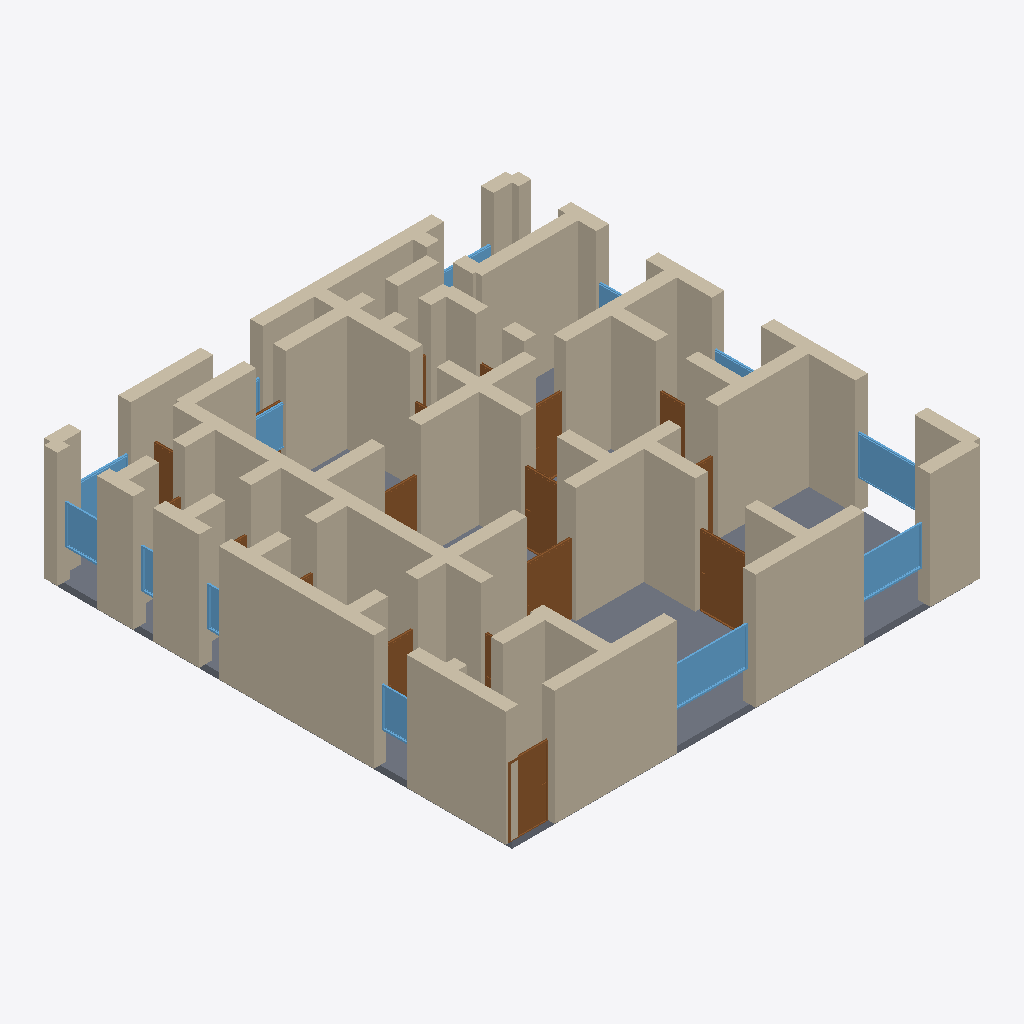
Isometric view of an IFC building model (IFC-SPF (STEP), schema IFC4, length unit metre), seen from the south-west, elements coloured by IFC class: 70 walls (beige), 18 doors (brown), 13 windows (light blue), 1 slab (grey).
Extent 14.4 m × 14.4 m × 3.7 m (x, y, z). Storeys (1): Ground Floor at 0.00 m. Elements (109): 71 IfcWall, 22 IfcDoor, 15 IfcWindow, 1 IfcSlab.

HEADER;
FILE_DESCRIPTION(('ViewDefinition[DesignTransferView]'),'2;1');
FILE_NAME('/dev/null','2026-05-05T15:42:43+05:30',(''),(''),'IfcOpenShell 0.8.5','IfcOpenShell 0.8.5','Nobody');
FILE_SCHEMA(('IFC4'));
ENDSEC;
DATA;
#1=IFCPROJECT('056ts$i0HA$x8X8hmoqKLd',$,'A Suffolk Victorian Rectory single-floor variant — typical 3',$,$,$,$,(#10),#5);
#12=IFCSITE('1AWt$g3Ub8tennSwAcT0WT',$,'Site',$,$,$,$,$,$,$,$,$,$,$);
#13=IFCBUILDING('3AsLeTNPf1BOM6V4vEEzGH',$,'Building',$,$,$,$,$,$,$,$,$);
#16=IFCBUILDINGSTOREY('2$xSpgFrTB6AM_TqX27CMr',$,'Ground Floor',$,$,#22,$,$,$,$);
#354=IFCWALL('0EmhVlwMb7RATwZKTarbYZ',$,'Exterior Wall',$,$,#375,#370,$,$);
#23=IFCWALL('3XGbTGgw55EAVIgPLzJn83',$,'Exterior Wall',$,$,#45,#39,$,$);
#4750=IFCSLAB('0ef4Wtrrf7ue4PCHSsDyCu',$,'Floor',$,$,#4767,#4762,$,.FLOOR.);
#46=IFCWALL('08u6o1ZAHFsv6S0BzSvmvl',$,'Exterior Wall',$,$,#67,#62,$,$);
#376=IFCWALL('14lE3UbbT2RwQVB1v4$81$',$,'Exterior Wall',$,$,#397,#392,$,$);
#1410=IFCWALL('138H2XA2DEtO3dYifCyQnu',$,'Interior Wall',$,$,#1431,#1426,$,$);
#1212=IFCWALL('0K91Z8EoD2IQC9TfO_Kcxd',$,'Interior Wall',$,$,#1233,#1228,$,$);
#112=IFCWALL('2m1zYgbVX62R7qKauSN2UU',$,'Exterior Wall',$,$,#133,#128,$,$);
#772=IFCWALL('1DNF0txFvB4xfoXOuMBz2L',$,'Interior Wall',$,$,#793,#788,$,$);
#68=IFCWALL('0qii4IMl901ReIvcxi2bY3',$,'Exterior Wall',$,$,#89,#84,$,$);
#574=IFCWALL('1YKGCCnjH9ieS$g03hjtv7',$,'Interior Wall',$,$,#595,#590,$,$);
#706=IFCWALL('3ldcln3Dn1K8ZaPdagUSR4',$,'Interior Wall',$,$,#727,#722,$,$);
#332=IFCWALL('2RQhhZHzz7pg3BtlGlR5M2',$,'Exterior Wall',$,$,#353,#348,$,$);
#222=IFCWALL('3dLe01B_vF5gyd$yS50nNe',$,'Exterior Wall',$,$,#243,#238,$,$);
#596=IFCWALL('2BZtxerV57Y9MRAFQZFDen',$,'Interior Wall',$,$,#617,#612,$,$);
#310=IFCWALL('1z8E8JmtH9J97tcpD2MFwj',$,'Exterior Wall',$,$,#331,#326,$,$);
#816=IFCWALL('3qtiZPVZ96yeIeSv985fs9',$,'Interior Wall',$,$,#837,#832,$,$);
#926=IFCWALL('2XvAIY7CrBBvc01nQ_HKjQ',$,'Interior Wall',$,$,#947,#942,$,$);
#882=IFCWALL('1UzghXboL3ZhtgIMbAjiFB',$,'Interior Wall',$,$,#903,#898,$,$);
#750=IFCWALL('1DhoTtj0z10QXacnQhQgc_',$,'Interior Wall',$,$,#771,#766,$,$);
#1168=IFCWALL('2CpE2Fvw5A3PkKAkgtk28u',$,'Interior Wall',$,$,#1189,#1184,$,$);
#662=IFCWALL('3_y$tr0ST8eu7VuH6NIIZQ',$,'Interior Wall',$,$,#683,#678,$,$);
#244=IFCWALL('1V3CDOhOLEA9mgUV3JmLdc',$,'Exterior Wall',$,$,#265,#260,$,$);
#420=IFCWALL('2PsJ2$M4jDdPrUDM1Rq$PM',$,'Interior Wall',$,$,#441,#436,$,$);
#618=IFCWALL('2mdoieUf5B8BTAWqW$cB0o',$,'Interior Wall',$,$,#639,#634,$,$);
#486=IFCWALL('3DRgoaxBL8huvRHXOkF4I1',$,'Interior Wall',$,$,#507,#502,$,$);
#134=IFCWALL('1_Pwe4rGn4eB9NUwqcH3Z$',$,'Exterior Wall',$,$,#155,#150,$,$);
#640=IFCWALL('3eaCKfxVXCbPHcm9aFYrt1',$,'Interior Wall',$,$,#661,#656,$,$);
#1190=IFCWALL('03d8N1AMvBig9ORXFNETq0',$,'Interior Wall',$,$,#1211,#1206,$,$);
#970=IFCWALL('15NZRJIXTCjvl77ztmYE3c',$,'Interior Wall',$,$,#991,#986,$,$);
#1841=IFCDOOR('0k17MzgS933uIy1XAfpfab',$,'Door',$,$,#1925,#1920,$,2.1,1.5,$,$,$);
#508=IFCWALL('3pmznbW5z2pfCd6Nz$x$O7',$,'Interior Wall',$,$,#529,#524,$,$);
#1080=IFCWALL('0C5m5BsEn3_OR$QLbN$BUc',$,'Interior Wall',$,$,#1101,#1096,$,$);
#3456=IFCWINDOW('1A4QjKh7H2qgzm2QK2sxH1',$,'Window',$,$,#3510,#3505,$,1.2,2.4,$,$,$);
#288=IFCWALL('3ZpQYkKtDEjgyZGZg3ry2h',$,'Exterior Wall',$,$,#309,#304,$,$);
#1234=IFCWALL('2rP9Ud0UD3PgYbGsstyrd7',$,'Interior Wall',$,$,#1255,#1250,$,$);
#1300=IFCWALL('3pGH7jaEz3VxNL8wfHpfEM',$,'Interior Wall',$,$,#1321,#1316,$,$);
#1036=IFCWALL('0nARUE2Ib6hxTy_SejLNXQ',$,'Interior Wall',$,$,#1057,#1052,$,$);
#1102=IFCWALL('0B6QE2$Rv42uATC5$pxT88',$,'Interior Wall',$,$,#1123,#1118,$,$);
#948=IFCWALL('2jfMGJrDT34BJjxB1iJBGV',$,'Interior Wall',$,$,#969,#964,$,$);
#860=IFCWALL('21zG9UMaf7KBqxHKjHpPmJ',$,'Interior Wall',$,$,#881,#876,$,$);
#156=IFCWALL('2fQkg7Hpj7HeEW3Iqqk3KT',$,'Exterior Wall',$,$,#177,#172,$,$);
#2011=IFCDOOR('1_dAp$H8j6ShR3ifXZzcX2',$,'Door',$,$,#2095,#2090,$,2.1,1.5,$,$,$);
#794=IFCWALL('3hskjmNpLBC9JyiQ0nQv6i',$,'Interior Wall',$,$,#815,#810,$,$);
#3511=IFCWINDOW('0Vw2DWUJL0wBsU0tDuOzVZ',$,'Window',$,$,#3565,#3560,$,1.2,2.0,$,$,$);
#1586=IFCDOOR('1Wfxi6yl1E6vQiSfDr7ALE',$,'Door',$,$,#1670,#1665,$,2.1,1.2,$,$,$);
#3566=IFCWINDOW('3I6o1pOaf86eiQuWGgRvn4',$,'Window',$,$,#3620,#3615,$,1.2,1.8,$,$,$);
#398=IFCWALL('17GIYwDpf8NQTAgYq44KyQ',$,'Interior Wall',$,$,#419,#414,$,$);
#1014=IFCWALL('0kgqRC_01Ehx9Kr2DJ9JxM',$,'Interior Wall',$,$,#1035,#1030,$,$);
#1454=IFCWALL('2CcfA4XVj7$vSoP6HuRMwS',$,'Interior Wall',$,$,#1475,#1470,$,$);
#2181=IFCDOOR('0qrpSZa3z2kQotCMk0NXq8',$,'Door',$,$,#2265,#2260,$,2.1,1.1,$,$,$);
#552=IFCWALL('1LHcxZiCv1HwoB4WffqVkq',$,'Interior Wall',$,$,#573,#568,$,$);
#1322=IFCWALL('3dGRvIK5DD2P1YGKLq08$C',$,'Interior Wall',$,$,#1343,#1338,$,$);
#200=IFCWALL('3Ek2h5GqHFRAAtauaABkIx',$,'Exterior Wall',$,$,#221,#216,$,$);
#90=IFCWALL('1LiB8c3Gz45xOE$5pu9_oD',$,'Exterior Wall',$,$,#111,#106,$,$);
#728=IFCWALL('1oWnsBbtL1Gf6FxlF50XG1',$,'Interior Wall',$,$,#749,#744,$,$);
#904=IFCWALL('2RpRuN3K9Fw8geE2mtVno1',$,'Interior Wall',$,$,#925,#920,$,$);
#2691=IFCDOOR('1nW7sUlkT5uumkMxDletij',$,'Door',$,$,#2775,#2770,$,2.1,0.9,$,$,$);
#4006=IFCWINDOW('1OuU0rCADEeA$2tg$djmb6',$,'Window',$,$,#4060,#4055,$,1.2,1.2,$,$,$);
#1058=IFCWALL('1Xbamtlgz0U9Uho_zGtnOQ',$,'Interior Wall',$,$,#1079,#1074,$,$);
#1124=IFCWALL('2xg0Hc5H524uoqLpMP59Sr',$,'Interior Wall',$,$,#1145,#1140,$,$);
#266=IFCWALL('0ILHqqD9HBuwwtOJzPKUzn',$,'Exterior Wall',$,$,#287,#282,$,$);
#2521=IFCDOOR('32F5kqYsP14QtduNzurT7M',$,'Door',$,$,#2605,#2600,$,2.1,1.1,$,$,$);
#1926=IFCDOOR('2uz$yQJRT1rBDqKbrAGepm',$,'Door',$,$,#2010,#2005,$,2.1,0.9,$,$,$);
#178=IFCWALL('32Vodcx9zCgfUiO3bsDunI',$,'Exterior Wall',$,$,#199,#194,$,$);
#4226=IFCWINDOW('235tbBOwnE6BE3MKv6u8WD',$,'Window',$,$,#4280,#4275,$,1.2,1.0,$,$,$);
#530=IFCWALL('1O0iJuE9bA7PDT148QzXOs',$,'Interior Wall',$,$,#551,#546,$,$);
#992=IFCWALL('1sW6rtRuv5fQL1EKrXU76i',$,'Interior Wall',$,$,#1013,#1008,$,$);
#1146=IFCWALL('2FsEkqzCT3CeKsWWpL0bjf',$,'Interior Wall',$,$,#1167,#1162,$,$);
#3676=IFCWINDOW('2cd0sxQin0TPn9N07jOQ7X',$,'Window',$,$,#3730,#3725,$,1.2,2.0,$,$,$);
#1278=IFCWALL('02hnK5QOP2lOl14lsEY7sD',$,'Interior Wall',$,$,#1299,#1294,$,$);
#3951=IFCWINDOW('3SdZYjTubDJeUnmZX$5EJ1',$,'Window',$,$,#4005,#4000,$,1.2,1.5,$,$,$);
#838=IFCWALL('2AAycfnuv7lRokLigAqrrD',$,'Interior Wall',$,$,#859,#854,$,$);
#3371=IFCDOOR('2HeGAeOHT69fcQUD6GKMr8',$,'Door',$,$,#3455,#3450,$,2.1,0.8,$,$,$);
#1432=IFCWALL('099voOIS1ByvNdnkfuDUU$',$,'Interior Wall',$,$,#1453,#1448,$,$);
#2266=IFCDOOR('0bU5MowuP4OxacSPZOCvNl',$,'Door',$,$,#2350,#2345,$,2.1,0.9,$,$,$);
#1256=IFCWALL('2v_rwbgjzAgxBVpAe2HzdT',$,'Interior Wall',$,$,#1277,#1272,$,$);
#684=IFCWALL('1xR05gnOX8e8jMCU6pGWnc',$,'Interior Wall',$,$,#705,#700,$,$);
#1498=IFCWALL('3E2GIm6hDEvAL78qIxKOYK',$,'Interior Wall',$,$,#1519,#1514,$,$);
#1520=IFCWALL('2PdaK4Mpj3ag$ZccY69eE6',$,'Interior Wall',$,$,#1541,#1536,$,$);
#4171=IFCWINDOW('3BsMkDl0XD2unEeRwaMhsS',$,'Window',$,$,#4225,#4220,$,1.2,0.6,$,$,$);
#4116=IFCWINDOW('0i2Q4KHiPBIeMZNAI__P8s',$,'Window',$,$,#4170,#4165,$,1.2,0.6,$,$,$);
#2096=IFCDOOR('0ba6OeBQPCPOZh77gmVb24',$,'Door',$,$,#2180,#2175,$,2.1,1.1,$,$,$);
#3621=IFCWINDOW('3Vvs4hUK512Byr6wctQ08b',$,'Window',$,$,#3675,#3670,$,1.2,1.5,$,$,$);
#3841=IFCWINDOW('3kdYvyH2zCZw4dedsDlWhe',$,'Window',$,$,#3895,#3890,$,1.2,1.5,$,$,$);
#1476=IFCWALL('0OwIzNV4b6D92T7usd2qEE',$,'Interior Wall',$,$,#1497,#1492,$,$);
#1344=IFCWALL('0OQ98TK0nE0R$lASNPV9J8',$,'Interior Wall',$,$,#1365,#1360,$,$);
#1756=IFCDOOR('2irh0GgknFsBt0taYR4Cqs',$,'Door',$,$,#1840,#1835,$,2.1,1.5,$,$,$);
#3786=IFCWINDOW('0$ISyor3P3kOKIZR9bxz5L',$,'Window',$,$,#3840,#3835,$,1.2,1.5,$,$,$);
#1366=IFCWALL('1CGkDb$5X2MQmsun2MGVDf',$,'Interior Wall',$,$,#1387,#1382,$,$);
#442=IFCWALL('2rtd$ZivjAMOF2ocPh0$on',$,'Interior Wall',$,$,#463,#458,$,$);
#2861=IFCDOOR('17tZ2QNtP7sQ5$hlfIjelg',$,'Door',$,$,#2945,#2940,$,2.1,0.7,$,$,$);
#4061=IFCWINDOW('1wpQRaL4XCJxsov8RDvC6U',$,'Window',$,$,#4115,#4110,$,1.2,1.5,$,$,$);
#1542=IFCWALL('0bIkEb0NT42uzaKIYO3nGY',$,'Interior Wall',$,$,#1563,#1558,$,$);
#2776=IFCDOOR('0sDA1NlTT2OvqWZQyDW49g',$,'Door',$,$,#2860,#2855,$,2.1,0.8,$,$,$);
#2351=IFCDOOR('2sofBL_xv7rgddrbuXMm9z',$,'Door',$,$,#2435,#2430,$,2.1,0.8,$,$,$);
#2436=IFCDOOR('1F5AkqauT8SuNDBteqWwat',$,'Door',$,$,#2520,#2515,$,2.1,0.8,$,$,$);
#3201=IFCDOOR('3bBHlJF9H1DxzOHTvio8sI',$,'Door',$,$,#3285,#3280,$,2.1,0.8,$,$,$);
#464=IFCWALL('3c$aiw7orBSAZSPUmru35i',$,'Interior Wall',$,$,#485,#480,$,$);
#2606=IFCDOOR('1$YpK94yj5eQX5RZdxbJF5',$,'Door',$,$,#2690,#2685,$,2.1,0.8,$,$,$);
#3286=IFCDOOR('3Y_oiHw9zAPhUt0WAMmaM9',$,'Door',$,$,#3370,#3365,$,2.1,0.9,$,$,$);
#1388=IFCWALL('0jZqCY1Fr8BQNrhdgRCStr',$,'Interior Wall',$,$,#1409,#1404,$,$);
ENDSEC;
